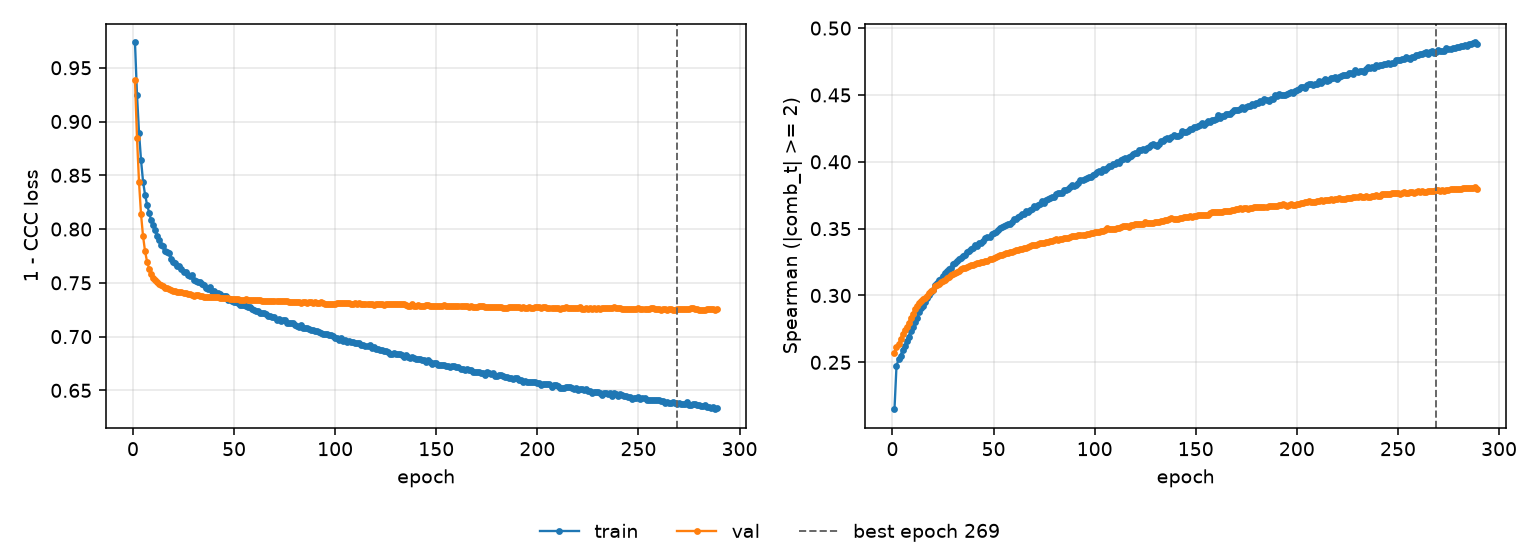

The table this chart was drawn from, first rows:
epoch, tr_loss, vl_loss, tr_sp, vl_sp, is_best
1, 0.9737, 0.9386, 0.2148, 0.2573, False
2, 0.9247, 0.885, 0.2473, 0.2613, False
3, 0.8897, 0.8436, 0.2523, 0.2638, False
4, 0.8639, 0.8135, 0.2548, 0.2675, False
5, 0.8441, 0.7932, 0.2595, 0.2711, False
6, 0.8318, 0.7791, 0.2624, 0.274, False
7, 0.8225, 0.7695, 0.2661, 0.2763, False
8, 0.8152, 0.7631, 0.2693, 0.2796, False
9, 0.808, 0.7584, 0.2735, 0.2833, False
10, 0.8039, 0.7549, 0.2762, 0.2864, False
11, 0.7991, 0.7526, 0.2804, 0.2897, False
12, 0.794, 0.7505, 0.2834, 0.2921, False
13, 0.79, 0.7487, 0.2874, 0.2943, False
14, 0.7855, 0.7477, 0.2906, 0.2958, False
15, 0.7845, 0.7467, 0.292, 0.2972, False
16, 0.78, 0.7456, 0.2949, 0.2984, False
17, 0.7784, 0.7448, 0.2981, 0.2999, False
18, 0.7776, 0.7439, 0.3001, 0.3017, False
19, 0.7722, 0.7433, 0.3028, 0.3031, False
20, 0.7696, 0.7428, 0.3042, 0.3044, False
21, 0.7684, 0.7422, 0.3075, 0.307, False
22, 0.7657, 0.7418, 0.3096, 0.3076, False
23, 0.7659, 0.7414, 0.3114, 0.309, False
24, 0.7632, 0.7411, 0.3127, 0.3098, False
25, 0.7599, 0.7407, 0.3147, 0.3105, False
26, 0.7599, 0.7401, 0.3166, 0.3118, False
27, 0.7575, 0.7397, 0.318, 0.313, False
28, 0.7561, 0.7393, 0.32, 0.3138, False
29, 0.7569, 0.7388, 0.3209, 0.3155, False
30, 0.7522, 0.7381, 0.3233, 0.316, False
31, 0.7518, 0.7383, 0.3245, 0.317, False
32, 0.7505, 0.7382, 0.3258, 0.3178, False
33, 0.7505, 0.738, 0.3271, 0.3184, False
34, 0.7485, 0.7375, 0.3281, 0.3201, False
35, 0.7476, 0.7372, 0.3298, 0.3207, False
36, 0.7456, 0.7371, 0.3305, 0.3209, False
37, 0.744, 0.7369, 0.3323, 0.3216, False
38, 0.7457, 0.737, 0.3336, 0.3222, False
39, 0.7421, 0.7367, 0.3345, 0.3226, False
40, 0.7419, 0.7367, 0.3358, 0.323, False
41, 0.7396, 0.7365, 0.3375, 0.3238, False
42, 0.7406, 0.7365, 0.3373, 0.3242, False
43, 0.7393, 0.7361, 0.3394, 0.3243, False
44, 0.737, 0.7361, 0.3396, 0.3251, False
45, 0.7377, 0.7358, 0.3406, 0.3253, False
46, 0.7375, 0.7358, 0.3431, 0.326, False
47, 0.734, 0.7355, 0.3437, 0.3261, False
48, 0.7349, 0.7353, 0.3441, 0.327, False
49, 0.733, 0.7352, 0.3462, 0.3275, False
50, 0.732, 0.7347, 0.3468, 0.3284, False
51, 0.7323, 0.7349, 0.3476, 0.3288, False
52, 0.7313, 0.7347, 0.3492, 0.3296, False
53, 0.7295, 0.7344, 0.3504, 0.33, False
54, 0.7297, 0.7344, 0.3511, 0.3306, False
55, 0.729, 0.7342, 0.3521, 0.3311, False
56, 0.7285, 0.7346, 0.3525, 0.332, False
57, 0.7276, 0.7345, 0.3538, 0.3317, False
58, 0.7271, 0.7343, 0.3536, 0.3322, False
59, 0.7252, 0.7341, 0.3553, 0.3328, False
60, 0.7248, 0.7339, 0.3569, 0.3335, False
... 229 more rows
